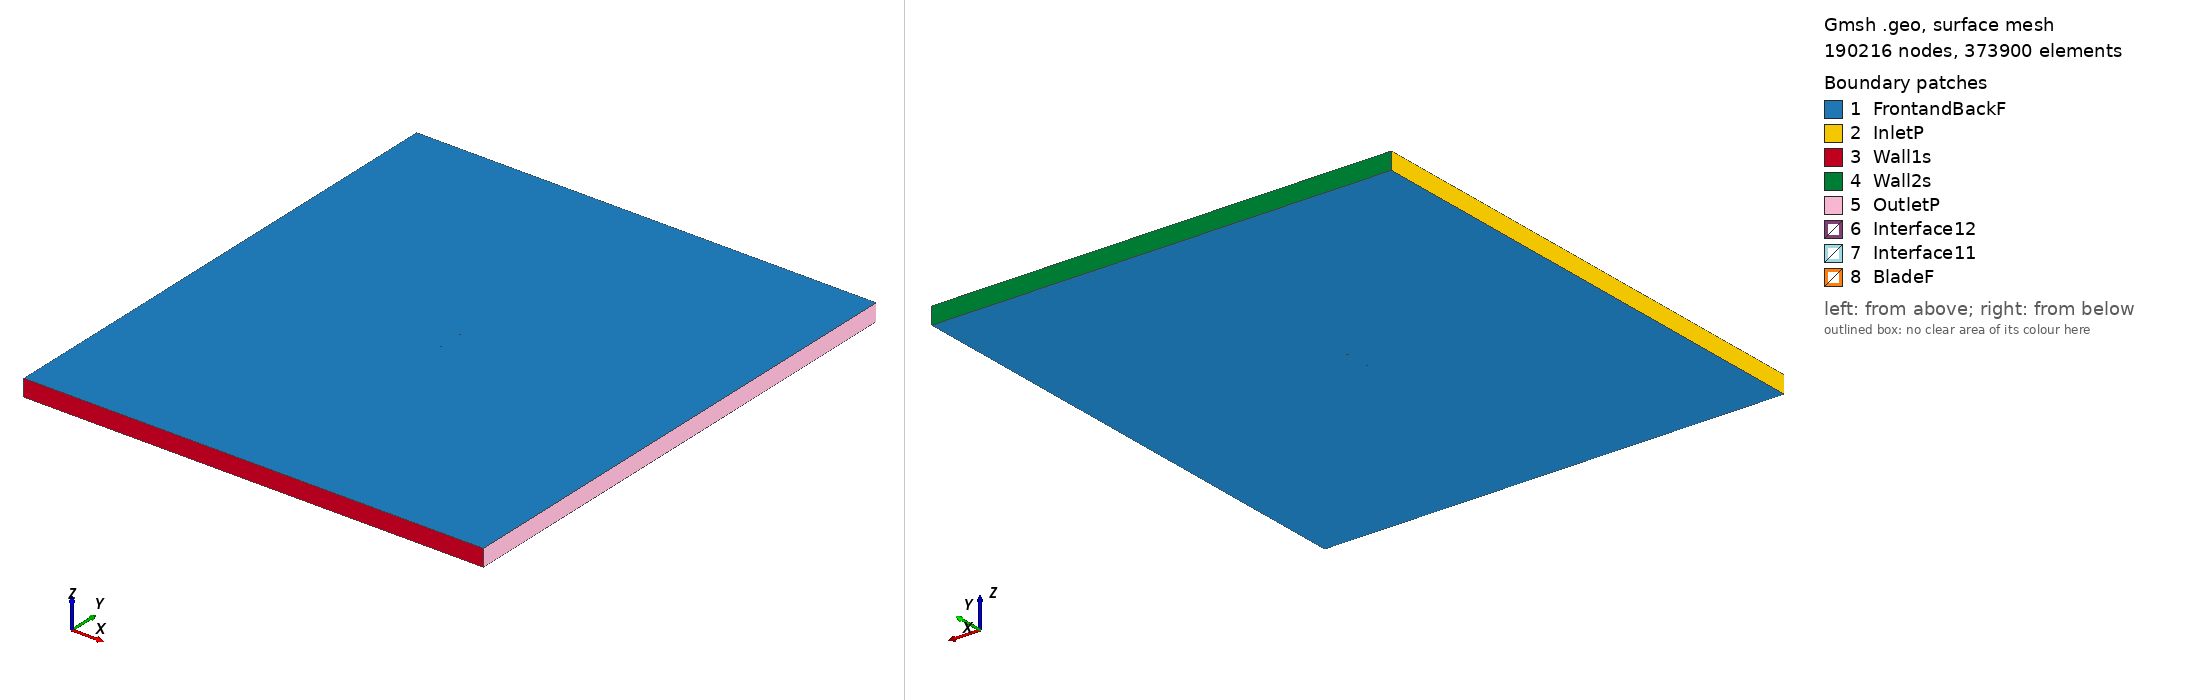

Gmsh geometry script, surface-meshed: 190216 nodes, 373900 surface elements. Boundary patches (legend numbers): 1 FrontandBackF, 2 InletP, 3 Wall1s, 4 Wall2s, 5 OutletP, 6 Interface12, 7 Interface11, 8 BladeF. Left view from above one corner, right view from below the opposite corner. Legend entries are the model's physical surfaces. The drawing asked Gmsh for element sizes between 1% and 20% of the model's largest extent; the script's own settings can give other sizes.

=== mh70_tsr_5.4165_aoa_-9.0776.geo (drawn) ===
SetFactory("OpenCASCADE");

Point(1) = {0.074299, 0.748528, 0, 1.0};
Point(2) = {0.072239, 0.747880, 0, 1.0};
Point(3) = {0.067281, 0.746276, 0, 1.0};
Point(4) = {0.061669, 0.744403, 0, 1.0};
Point(5) = {0.055504, 0.742302, 0, 1.0};
Point(6) = {0.048878, 0.740026, 0, 1.0};
Point(7) = {0.041888, 0.737629, 0, 1.0};
Point(8) = {0.034624, 0.735179, 0, 1.0};
Point(9) = {0.027165, 0.732746, 0, 1.0};
Point(10) = {0.019574, 0.730395, 0, 1.0};
Point(11) = {0.011910, 0.728181, 0, 1.0};
Point(12) = {0.004222, 0.726141, 0, 1.0};
Point(13) = {-0.003426, 0.724293, 0, 1.0};
Point(14) = {-0.010964, 0.722661, 0, 1.0};
Point(15) = {-0.018324, 0.721267, 0, 1.0};
Point(16) = {-0.025441, 0.720128, 0, 1.0};
Point(17) = {-0.032254, 0.719254, 0, 1.0};
Point(18) = {-0.038700, 0.718654, 0, 1.0};
Point(19) = {-0.044724, 0.718331, 0, 1.0};
Point(20) = {-0.050272, 0.718287, 0, 1.0};
Point(21) = {-0.055301, 0.718522, 0, 1.0};
Point(22) = {-0.059779, 0.719025, 0, 1.0};
Point(23) = {-0.063678, 0.719779, 0, 1.0};
Point(24) = {-0.066983, 0.720754, 0, 1.0};
Point(25) = {-0.069678, 0.721907, 0, 1.0};
Point(26) = {-0.071746, 0.723182, 0, 1.0};
Point(27) = {-0.073173, 0.724514, 0, 1.0};
Point(28) = {-0.073871, 0.725630, 0, 1.0};
Point(29) = {-0.073997, 0.726002, 0, 1.0};
Point(30) = {-0.074061, 0.726351, 0, 1.0};
Point(31) = {-0.074065, 0.726567, 0, 1.0};
Point(32) = {-0.074029, 0.726761, 0, 1.0};
Point(33) = {-0.073939, 0.726945, 0, 1.0};
Point(34) = {-0.073797, 0.727133, 0, 1.0};
Point(35) = {-0.073507, 0.727424, 0, 1.0};
Point(36) = {-0.073132, 0.727724, 0, 1.0};
Point(37) = {-0.072922, 0.727873, 0, 1.0};
Point(38) = {-0.070953, 0.728943, 0, 1.0};
Point(39) = {-0.068139, 0.730063, 0, 1.0};
Point(40) = {-0.064522, 0.731204, 0, 1.0};
Point(41) = {-0.060136, 0.732342, 0, 1.0};
Point(42) = {-0.055018, 0.733460, 0, 1.0};
Point(43) = {-0.049208, 0.734550, 0, 1.0};
Point(44) = {-0.042755, 0.735612, 0, 1.0};
Point(45) = {-0.035720, 0.736653, 0, 1.0};
Point(46) = {-0.028181, 0.737678, 0, 1.0};
Point(47) = {-0.020219, 0.738692, 0, 1.0};
Point(48) = {-0.011924, 0.739700, 0, 1.0};
Point(49) = {-0.003395, 0.740707, 0, 1.0};
Point(50) = {0.005261, 0.741718, 0, 1.0};
Point(51) = {0.013936, 0.742728, 0, 1.0};
Point(52) = {0.022518, 0.743732, 0, 1.0};
Point(53) = {0.030902, 0.744716, 0, 1.0};
Point(54) = {0.038988, 0.745670, 0, 1.0};
Point(55) = {0.046679, 0.746585, 0, 1.0};
Point(56) = {0.053880, 0.747453, 0, 1.0};
Point(57) = {0.060501, 0.748264, 0, 1.0};
Point(58) = {0.066461, 0.749010, 0, 1.0};
Point(59) = {0.071680, 0.749682, 0, 1.0};
Point(60) = {0.074063, 0.750000, 0, 1.0};
Point(61) = {-0.074299, -0.748528, 0, 1.0};
Point(62) = {-0.072239, -0.747880, 0, 1.0};
Point(63) = {-0.067281, -0.746276, 0, 1.0};
Point(64) = {-0.061669, -0.744403, 0, 1.0};
Point(65) = {-0.055504, -0.742302, 0, 1.0};
Point(66) = {-0.048878, -0.740026, 0, 1.0};
Point(67) = {-0.041888, -0.737629, 0, 1.0};
Point(68) = {-0.034624, -0.735179, 0, 1.0};
Point(69) = {-0.027165, -0.732746, 0, 1.0};
Point(70) = {-0.019574, -0.730395, 0, 1.0};
Point(71) = {-0.011910, -0.728181, 0, 1.0};
Point(72) = {-0.004222, -0.726141, 0, 1.0};
Point(73) = {0.003426, -0.724293, 0, 1.0};
Point(74) = {0.010964, -0.722661, 0, 1.0};
Point(75) = {0.018324, -0.721267, 0, 1.0};
Point(76) = {0.025441, -0.720128, 0, 1.0};
Point(77) = {0.032254, -0.719254, 0, 1.0};
Point(78) = {0.038700, -0.718654, 0, 1.0};
Point(79) = {0.044724, -0.718331, 0, 1.0};
Point(80) = {0.050272, -0.718287, 0, 1.0};
Point(81) = {0.055301, -0.718522, 0, 1.0};
Point(82) = {0.059779, -0.719025, 0, 1.0};
Point(83) = {0.063678, -0.719779, 0, 1.0};
Point(84) = {0.066983, -0.720754, 0, 1.0};
Point(85) = {0.069678, -0.721907, 0, 1.0};
Point(86) = {0.071746, -0.723182, 0, 1.0};
Point(87) = {0.073173, -0.724514, 0, 1.0};
Point(88) = {0.073871, -0.725630, 0, 1.0};
Point(89) = {0.073997, -0.726002, 0, 1.0};
Point(90) = {0.074061, -0.726351, 0, 1.0};
Point(91) = {0.074065, -0.726567, 0, 1.0};
Point(92) = {0.074029, -0.726761, 0, 1.0};
Point(93) = {0.073939, -0.726945, 0, 1.0};
Point(94) = {0.073797, -0.727133, 0, 1.0};
Point(95) = {0.073507, -0.727424, 0, 1.0};
Point(96) = {0.073132, -0.727724, 0, 1.0};
Point(97) = {0.072922, -0.727873, 0, 1.0};
Point(98) = {0.070953, -0.728943, 0, 1.0};
Point(99) = {0.068139, -0.730063, 0, 1.0};
Point(100) = {0.064522, -0.731204, 0, 1.0};
Point(101) = {0.060136, -0.732342, 0, 1.0};
Point(102) = {0.055018, -0.733460, 0, 1.0};
Point(103) = {0.049208, -0.734550, 0, 1.0};
Point(104) = {0.042755, -0.735612, 0, 1.0};
Point(105) = {0.035720, -0.736653, 0, 1.0};
Point(106) = {0.028181, -0.737678, 0, 1.0};
Point(107) = {0.020219, -0.738692, 0, 1.0};
Point(108) = {0.011924, -0.739700, 0, 1.0};
Point(109) = {0.003395, -0.740707, 0, 1.0};
Point(110) = {-0.005261, -0.741718, 0, 1.0};
Point(111) = {-0.013936, -0.742728, 0, 1.0};
Point(112) = {-0.022518, -0.743732, 0, 1.0};
Point(113) = {-0.030902, -0.744716, 0, 1.0};
Point(114) = {-0.038988, -0.745670, 0, 1.0};
Point(115) = {-0.046679, -0.746585, 0, 1.0};
Point(116) = {-0.053880, -0.747453, 0, 1.0};
Point(117) = {-0.060501, -0.748264, 0, 1.0};
Point(118) = {-0.066461, -0.749010, 0, 1.0};
Point(119) = {-0.071680, -0.749682, 0, 1.0};
Point(120) = {-0.074063, -0.750000, 0, 1.0};

// Lines: first blade (splines 1-4)
Spline(1) = {1:17};
Spline(2) = {17:45};
Spline(3) = {45:60};
Spline(4) = {60,1};

// Lines: second blade (splines 5-8)
Spline(5) = {61:77};
Spline(6) = {77:105};
Spline(7) = {105:120};
Spline(8) = {120,61};

// Outer domain (points 20001-4 and lines)
Point(121) = {-13.50000000, -15.00000000, 0, 1.0};
Point(122) = {-13.50000000, 15.00000000, 0, 1.0};
Point(123) = {13.50000000, 15.00000000, 0, 1.0};
Point(124) = {13.50000000, -15.00000000, 0, 1.0};
Line(11) = {121, 122};
Line(12) = {122, 123};
Line(13) = {123, 124};
Line(14) = {121, 124};

// Interface (between moving and stationary domain) (circles)
Circle(9) = {0, 0, 0, 0.80000000, 0, 2*Pi};
Circle(10) = {0, 0, 0, 0.80000000, 0, 2*Pi};

// Loops collect Lines/Splines/etc (blade1, blade2, domain, first circle)
Line Loop(1) = {1:4};
Line Loop(2) = {5:8};
Line Loop(3) = {11,12,13,-14};
Line Loop(4) = {9};

// BooleanDifference cuts out the circle/interface from the domain
Plane Surface(1) = {3};
Plane Surface(2) = {4};
BooleanDifference{ Surface{1}; Delete;}{ Surface{2}; Delete;}

// This one cuts out the blades from the inner circle/interface
Line Loop(6) = {10};
Plane Surface(5) = {6};
Plane Surface(6) = {1};
Plane Surface(7) = {2};
BooleanDifference{ Surface{5}; Delete;}{ Surface{6,7}; Delete;}

// extrude to 3rd dimension
Extrude {0, 0, 1} {Surface{1}; Surface{5}; Layers{1}; Recombine;}

// Physical Surfaces are the named boundaries (patches)
Physical Surface("Interface11") = {12};
Physical Surface("Interface12") = {10};

// sides of domain
Physical Surface("InletP") = {6};
Physical Surface("OutletP") = {9};

// top and bottom of domain
Physical Surface("Wall1s") = {7};
Physical Surface("Wall2s") = {8};

// Check FrontandBackF by ensuring there is nothing in the 3rd dimension
Physical Surface("FrontandBackF") = {1,11,5,21};
Physical Surface("BladeF") = {13:20};
Physical Volume("Turbine") = {2};
Physical Volume("Farfield") = {1};

// settings for airfoil boundary layer
Field[1] = BoundaryLayer;
Field[1].EdgesList = {1:8};
Field[1].hwall_n = 1e-3;
Field[1].thickness = 1.5e-2;
Field[1].ratio = 1.05;
Field[1].Quads = 1;
BoundaryLayer Field = 1;

// control points for mesh (blade and interface)
// floor((arc length / 1.5mm)/ 6) -> Transfinite Line
Transfinite Line {1,2,3,5,6,7} = 34 Using Progression 1;
Transfinite Line {4,8} = 2 Using Progression 1;
Transfinite Line {9, 15} = 800 Using Progression 1;

// For more information on gmsh syntax, visit http://gmsh.info/doc/texinfo/gmsh.html
